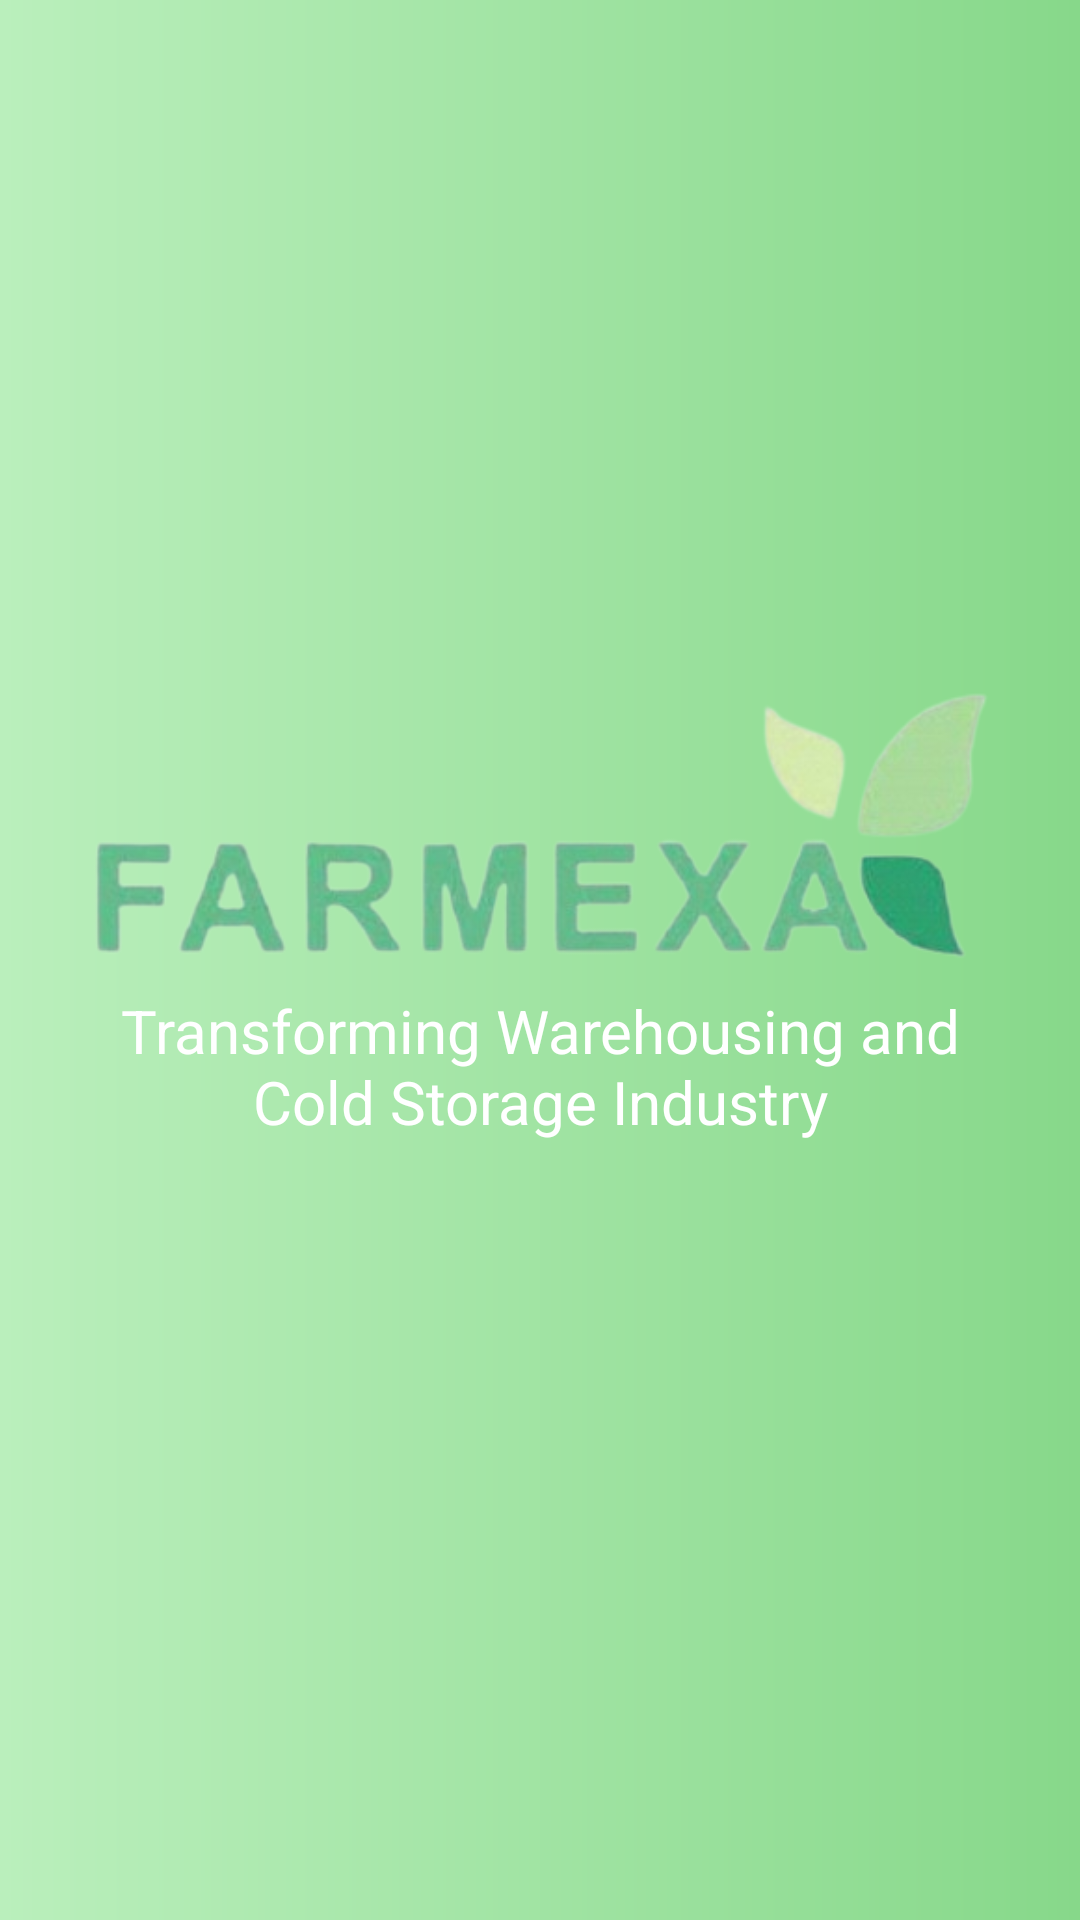

The Android layout XML behind this screen, and the referenced resources:
<!-- AndroidManifest.xml: application theme Theme.Farmexa -->
<!-- res/layout/activity_splash_screen.xml -->
<?xml version="1.0" encoding="utf-8"?>
<androidx.constraintlayout.widget.ConstraintLayout xmlns:android="http://schemas.android.com/apk/res/android"
    xmlns:app="http://schemas.android.com/apk/res-auto"
    xmlns:tools="http://schemas.android.com/tools"
    android:layout_width="match_parent"
    android:layout_height="match_parent"
    android:background="@drawable/background"
    tools:context=".SplashScreen">

    <ImageView
        android:id="@+id/logo"
        android:layout_width="match_parent"
        android:layout_height="wrap_content"
        android:layout_margin="20dp"
        android:padding="10dp"
        android:src="@drawable/logo"
        app:layout_constraintBottom_toBottomOf="parent"
        app:layout_constraintEnd_toEndOf="parent"
        app:layout_constraintStart_toStartOf="parent"
        app:layout_constraintTop_toTopOf="parent"
        app:layout_constraintVertical_bias="0.403" />

    <TextView
        android:id="@+id/tv_splash"
        android:layout_width="320dp"
        android:layout_height="wrap_content"
        android:layout_marginStart="20dp"
        android:layout_marginEnd="20dp"
        android:gravity="center"
        android:padding="10dp"
        android:text="Transforming Warehousing and Cold Storage Industry"
        android:textColor="@color/white"
        android:textSize="20sp"
        app:layout_constraintBottom_toBottomOf="parent"
        app:layout_constraintEnd_toEndOf="parent"
        app:layout_constraintHorizontal_bias="0.49"
        app:layout_constraintStart_toStartOf="parent"
        app:layout_constraintTop_toTopOf="parent"
        app:layout_constraintVertical_bias="0.562" />


</androidx.constraintlayout.widget.ConstraintLayout>
<!-- resources referenced by this layout -->
<resources>
  <!-- drawable background (drawable) -->
  <?xml version="1.0" encoding="utf-8"?>
  <shape xmlns:android="http://schemas.android.com/apk/res/android">
      <gradient android:startColor="#BAEFBC"
          android:endColor="#87D88A" />
  </shape>
  <!-- drawable logo: png bitmap (drawable, 63566 bytes) -->
  <style name="Theme.Farmexa" parent="Base.Theme.Farmexa" />
  <style name="Base.Theme.Farmexa" parent="Theme.Material3.DayNight.NoActionBar">
          
          
      </style>
  <!-- not gathered from this repository: default colours our renderer supplied (Android Studio template values) -->
  <color name="white">#FFFFFFFF</color>
</resources>
